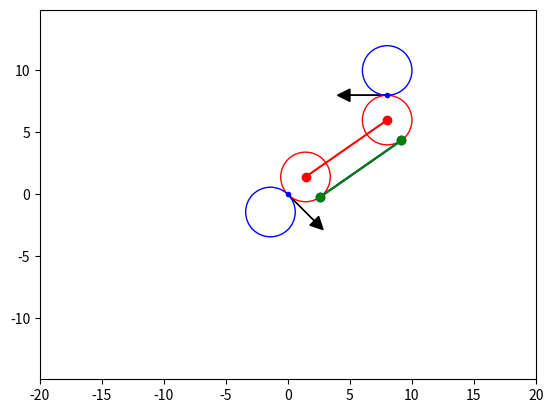

This chart was generated by the following Python code:
#!env/bin/python2.7

"""
@author Simon Fong, Aaron Lee, Kevin Lam
@email  simonfong6@gmail.com
@date   12 May 2018

Dubious Curves

Notes:
    Use atan2 instead of atan because it gives the correct angle.
    Ex:
        atan(-1/-1) = pi/4
        atan2(-1,-1) = -3pi/4
"""
import matplotlib.pyplot as plt     # For plotting
from math import pi, sin, cos, atan2, acos, sqrt

# Plotting functions
def plot_circle(circle, color='b'):
    """
    Plots a circle.
    """
    circle_plt = plt.Circle((circle['x'], circle['y']), 
        circle['radius'], color=color, fill=False)
    ax = plt.gca()
    ax.add_artist(circle_plt)
    
def plot_line(x_0,y_0,x_1,y_1,color='ro-'):
    """
    Draws a line between two points.
    """
    
    plt.plot([x_0,x_1],[y_0,y_1], color)
    
def plot_arrow(x,y,radians):
    """
    Plots an arrow at given point and in given direction.
    """
    ax = plt.gca()
    arrow_length = 3
    ax.arrow(x, y, arrow_length * cos(radians), arrow_length * sin(radians),
        head_width=1, head_length=1, fc='k', ec='k')

def plot(title="",figure_filename=None):
    ax = plt.gca()                  # Get current axis
    ax.axis('equal')                # Makes circles actually look like circles
    plt.axis([-20, 20, -20, 20])    # Window size.
    plt.title(title)
    if(figure_filename is not None):
        plt.savefig(figure_filename)
        print("Saved figure to {}".format(figure_filename))
    plt.show()                      # Show plots on screen.
    
        
# END Plotting functions

class DubiousCurves:
    
    def __init__(self):
        pass
        
    def circle_to_circle_angle(self,circle_src,circle_dest):
        """
        Calculates the angle from the center of one circle to the center of
        another. Helper function.
        
        Args:
            circle_src: Dictionary for the source circle.
            circle_dest: Dictionary for the destination circle.
            
        Returns:
            double: Angle in radians.
        """
        
        # Angle in radians of line connecting centers
        theta = atan2( (circle_dest['y'] - circle_src['y']) ,
                       (circle_dest['x'] - circle_src['x']) )
                       
        return theta
        
    def line_angle(self,line):
        """
        Calculates the angle from one point to another. Helper function.
        
        Args:
            x_src: X-coordinate of starting location.
            y_src: X-coordinate of starting location.
            x_dest: X-coordinate of destination.
            y_dest: X-coordinate of destination.
            
        Returns:
            double: Angle in radians.
        """
        
        # Angle in radians
        theta = atan2( (line[1][1] - line[0][1]) , (line[1][0] - line[0][0]) )
                       
        return theta
        
    def tangent_line_inner(self,circle_0,circle_1, radian_dir, color='ro-'):
        """
        Calculates inner tangent line points for two circles.
        
        Args:
            circle_0: Source circle.
            circle_1: Destination circle.
            radian_dir: Negative radianed tangent if -1, positive if 1.
            
        Returns:
            A tuple of tuples that represent an inner tangent.
        """
        # Radius is the same for both circles.
        radius = circle_0['radius']
        
        # Calculate distance between the centers
        distance = sqrt( (circle_1['y'] - circle_0['y'])**2 + 
                         (circle_1['x'] - circle_0['x'])**2 )
        
        # Relative angle between radius and center lines                 
        rel_phi = acos( radius / (distance/2) )
        
        # Angle in radians of line connecting centers
        theta = self.circle_to_circle_angle(circle_0,circle_1)
        
        # Sums both to get phi in comparison to x=0
        abs_phi = theta + radian_dir * rel_phi
        
        # Point on source circle
        x_0 = radius * cos(abs_phi) + circle_0['x']
        y_0 = radius * sin(abs_phi) + circle_0['y']
        
        # Point on destination circle
        x_1 = radius * cos(pi + abs_phi) + circle_1['x']
        y_1 = radius * sin(pi + abs_phi) + circle_1['y']
        
        plot_line(x_0,y_0,x_1,y_1,color)
        
        
        return ((x_0,y_0),(x_1,y_1))
        
    
    def tangent_line_outer(self,circle_0,circle_1, radian_dir, color='ro-'):
        """
        Calculates outer tangent line points for two circles.
        
        Args:
            circle_0: Source circle.
            circle_1: Destination circle.
            radian_dir: Negative radianed tangent if -1, positive if 1.
        Returns:
            A tuple of tuples that represent an outer tangent.
        """
        
        # Radius is the same for both circles.
        radius = circle_0['radius']
    
        # Theta in radians
        theta = self.circle_to_circle_angle(circle_0,circle_1)
        
        # Point on source circle
        x_0 = radius * cos(theta + radian_dir * pi/2) + circle_0['x']
        y_0 = radius * sin(theta + radian_dir * pi/2) + circle_0['y']
        
        # Point on destination circle
        x_1 = radius * cos(theta + radian_dir * pi/2) + circle_1['x']
        y_1 = radius * sin(theta + radian_dir * pi/2) + circle_1['y']
        
        plot_line(x_0,y_0,x_1,y_1,color)
        
        return ((x_0,y_0),(x_1,y_1))
        
    def tangent_circle(self,radius,x,y,radian,radian_dir):
        """
        Calculates tangent coordinates for a tangent circle.
        
        Args:
            radius: Radius of tangent circle.
            x: X-coordinate of source point.
            y: Y-coordinate of source point.
            radian_dir: Determines whether circle will be positive radian side.
            

        Returns:
            circle: Dictionary that holds 'coordinates' as a tuple, '(x,y)' ,
                and 'radius' as a float, '3.0'.
        """
        
        # x_cir = x + r * cos(theta +/- pi/2)
        x_cir = x + radius * cos(radian + radian_dir * pi/2)
        
        # y_cir = y + r * sin(theta +/- pi/2)
        y_cir = y + radius * sin(radian + radian_dir * pi/2)
        
        
        circle = {'x': x_cir,
                  'y': y_cir,
                  'radius': radius}
        
        return circle
        
    def tangent_circles(self,radius,x,y,radians):
        """
        Calculates the two tangent circles for a given point trajectory.
        
        Args:
            radius: Radius of tangent circle.
            x: X-coordinate of source point.
            y: Y-coordinate of source point.
            
        Returns:
            circles: Tuple of dictionaries that hold 'coordinates' as a tuple, 
                '(x,y)' ,cand 'radius' as a float, '3.0'.
        """
    
        # Left circle
        left_circle  = self.tangent_circle(radius,x,y,radians,1)
        
        # Right circle
        right_circle  = self.tangent_circle(radius,x,y,radians,-1)
        
        # Plotting
        plt.plot(x,y,'b.')      # Tangent point
        
        plot_arrow(x,y,radians) # Trajectory

        plot_circle(left_circle,'r')
        plot_circle(right_circle,'b')
        
        # Return coordinates for two circles that are tangent to the line. 
        return (left_circle,right_circle) 
        
    def calculate(self,radius,x_0,y_0,radians_0,x_1,y_1,radians_1):
        """
        Calculates the circle path and radius that needs to followed.
        
        Args:
            radius: Radius of the circles in m.
            x_0: X-coordinate of starting location.
            y_0: X-coordinate of starting location.
            radians_0: Direction that the rover is pointing in radians.
            x_1: X-coordinate of destination.
            y_1: X-coordinate of destination.
            radians_1: Direction in radians that the rover is pointing at the
                destination.
        Returns:
            Path to be followed.
        """
        src = self.tangent_circles(radius,x_0,y_0,radians_0)
        dest = self.tangent_circles(radius,x_1,y_1,radians_1)
        
        # Theta in radians
        theta = atan2( (y_1 - y_0) , (x_1 - x_0) )
        
        # 0 = pos, 1 = neg
        first = None
        second = None
        
        if(radians_0 < theta):
            first = 0
        else:
            first = 1
            
        if(radians_1 > theta):
            second = 0
        else:
            second = 1
        
        """
        Pos on circle: pi/2
        Dir: 0
        3pi/2,pi
        Lets call this negative bc u take the pos on circle - pi/2
        4 tangent lines locations and slopes
        pi/4,-pi/4 Yes
        ?,?         Yes
        ?,?         No
        -3pi/4,-pi/4 No
        Eliminate all tangents on circle that aren't possible for this
        direction.
        
        OR
        left circle = +
        right_circle -
        if left choose -
        
        """
        first1 = None
        if(first == 0):
            first1 = -1
        else:
            first1 = 1
        
        
        if(second == 0):
            tang1 = self.tangent_line_outer(src[first],
                dest[second],first1,'bo-')
            tang2 = self.tangent_line_outer(src[first],
                dest[second],first1,'go-')
        else:
            tang3 = self.tangent_line_inner(src[first],
                dest[second],first1,'bo-')
            tang4 = self.tangent_line_inner(src[first],
                dest[second],first1,'go-')
        
        plot_line(src[first]['x'],src[first]['y'],
            dest[second]['x'],dest[second]['y'])
        
        
        
        
        return "GTFO"
        


    

def main():
    dc = DubiousCurves()
    
    radius = 2
    
    x_0 = 0
    y_0 = 0
    radians_0 = -pi/4
    
    x_1 = 8
    y_1 = 8
    radians_1 = pi
    
    num = dc.calculate(radius,x_0,y_0,radians_0,x_1,y_1,radians_1)
    print(num)
    
    plot()

if(__name__ == '__main__'):
    main()
